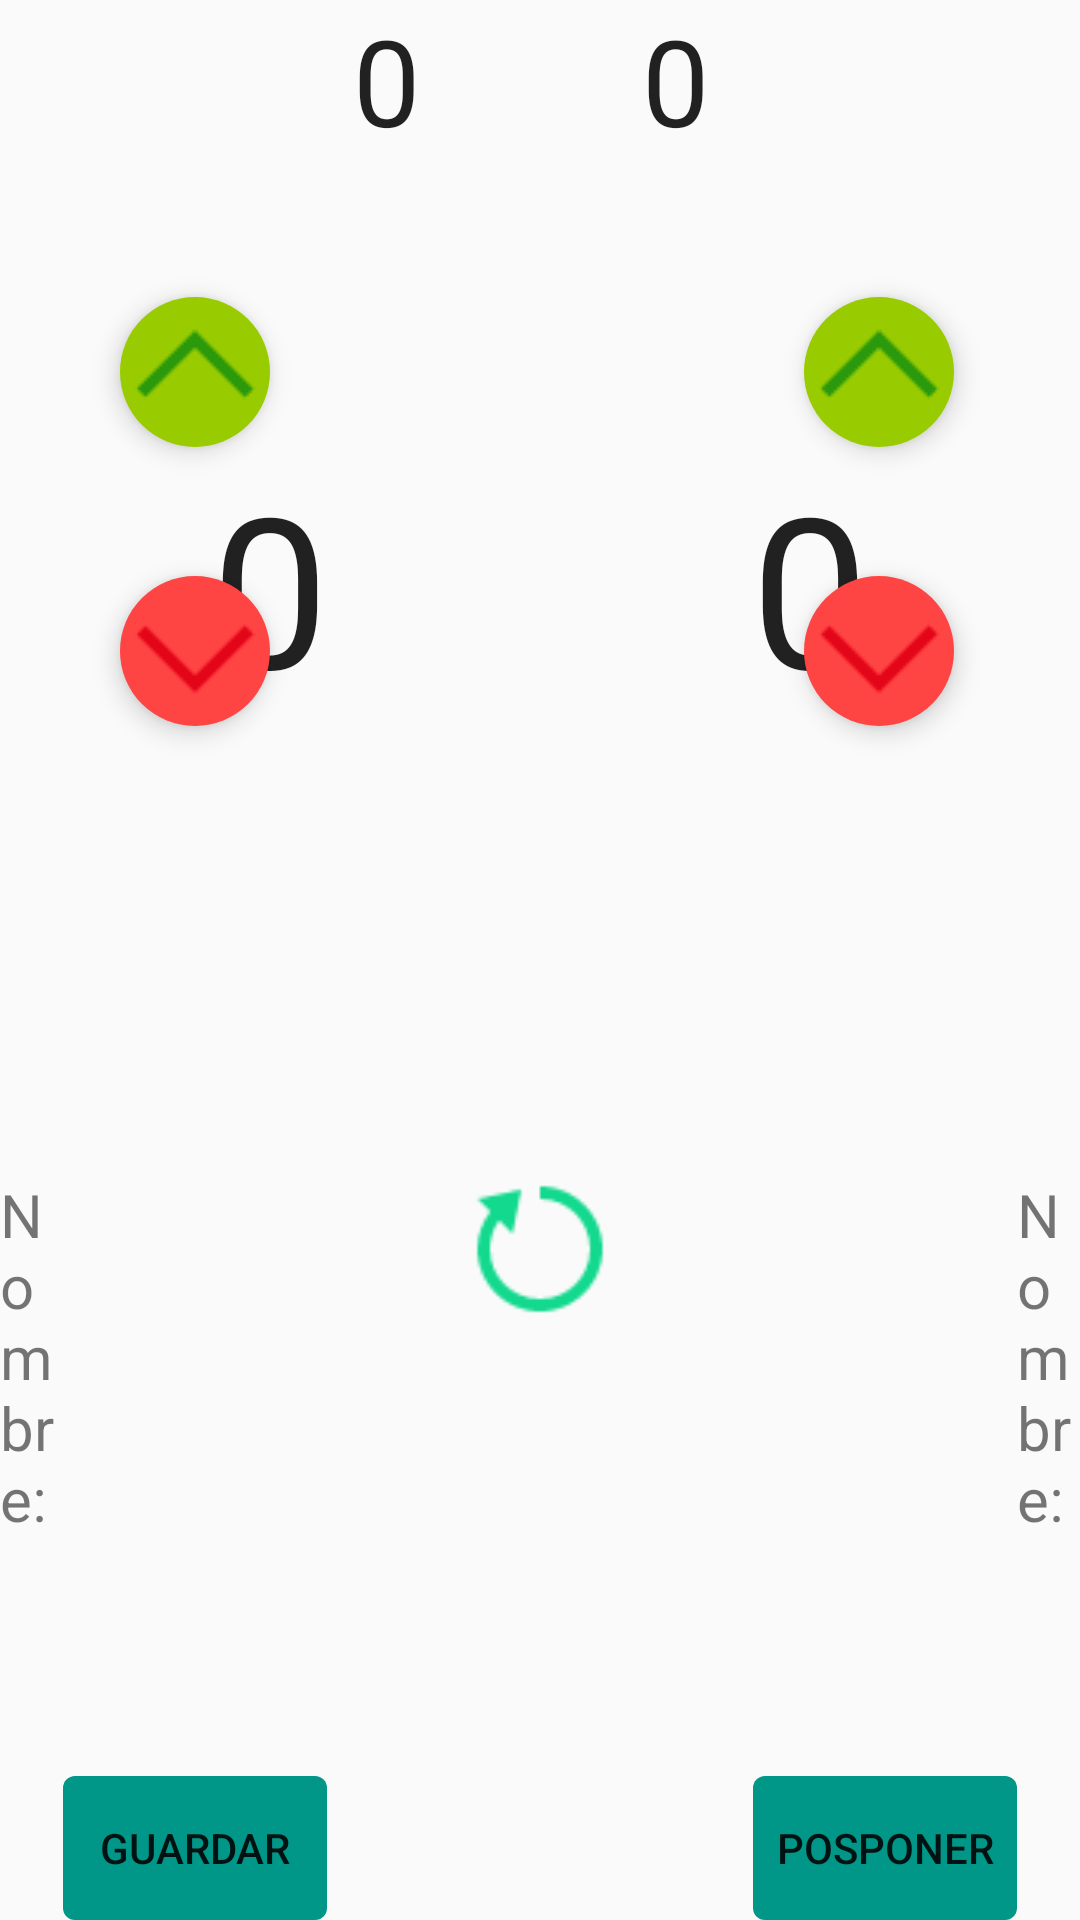

Write the Android layout XML for this screen, with the resource values it uses.
<!-- AndroidManifest.xml: application theme AppTheme -->
<!-- res/layout/activity_score__board.xml -->
<?xml version="1.0" encoding="utf-8"?>
<android.support.design.widget.CoordinatorLayout
    xmlns:android="http://schemas.android.com/apk/res/android"
    xmlns:tools="http://schemas.android.com/tools"
    android:layout_width="match_parent"
    android:layout_height="match_parent"
    tools:context="challenge.sports.com.score.Score_Board"
    >
<LinearLayout xmlns:android="http://schemas.android.com/apk/res/android"
    xmlns:tools="http://schemas.android.com/tools"
    android:layout_width="match_parent"
    android:layout_height="match_parent"
    android:weightSum="100"
    android:orientation="vertical">

    <LinearLayout
        android:layout_width="match_parent"
        android:layout_height="wrap_content"
        android:layout_weight="50"
        android:orientation="horizontal"
        android:weightSum="100"

        >
        <LinearLayout
            android:layout_width="match_parent"
            android:layout_height="match_parent"
            android:layout_weight="50"

            >

            <include
                android:layout_width="match_parent"
                android:layout_height="match_parent"
                layout="@layout/jugador1" />



        </LinearLayout>

        <LinearLayout
            android:layout_width="match_parent"
            android:layout_height="match_parent"
            android:layout_weight="50"

            >

            <include
                android:layout_width="match_parent"
                android:layout_height="match_parent"
                layout="@layout/jugador2"
                android:layout_gravity="center_vertical" />
        </LinearLayout>
    </LinearLayout>

    <LinearLayout
        android:layout_width="match_parent"
        android:layout_height="0dp"
        android:layout_weight="50">


        <include
            android:layout_width="match_parent"
            android:layout_height="match_parent"
            layout="@layout/versus" />
    </LinearLayout>

</LinearLayout>
</android.support.design.widget.CoordinatorLayout>
<!-- res/layout/jugador1.xml (included above) -->
<?xml version="1.0" encoding="utf-8"?>
<RelativeLayout xmlns:android="http://schemas.android.com/apk/res/android"
    android:orientation="vertical" android:layout_width="match_parent"
    android:layout_height="match_parent">

    <TextView
        android:layout_width="wrap_content"
        android:layout_height="wrap_content"
        android:textAppearance="?android:attr/textAppearanceLarge"
        android:text="0"
        android:textSize="70sp"
        android:id="@+id/txv_puntos_jug1"
        android:layout_centerVertical="true"
        android:layout_centerHorizontal="true" />

    <TextView
        android:layout_width="wrap_content"
        android:layout_height="wrap_content"
        android:textAppearance="?android:attr/textAppearanceLarge"
        android:text="0"
        android:textSize="40sp"
        android:id="@+id/txv_sets_jug1"
        android:layout_marginEnd="40dp"
        android:layout_alignParentTop="true"
        android:layout_alignParentEnd="true" />

    <ImageButton
        android:layout_width="50dp"
        android:layout_height="50dp"
        android:id="@+id/btn_asc_jug1"
        android:src="@mipmap/subirpunto"
        android:background="@drawable/botones_subir_normal"
        android:elevation="5dp"
        android:layout_above="@+id/txv_puntos_jug1"
        android:layout_alignParentStart="true"
        android:layout_marginStart="40dp" />

    <ImageButton
        android:layout_width="50dp"
        android:layout_height="50dp"
        android:id="@+id/btn_desc_jug1"
        android:src="@mipmap/bajarpunto"
        android:background="@drawable/botones_bajar_normal"
        android:layout_alignBottom="@+id/txv_puntos_jug1"
        android:layout_alignStart="@+id/btn_asc_jug1"
        android:elevation="5dp"/>

    <ImageView
        android:layout_width="50dp"
        android:layout_height="50dp"
        android:id="@+id/imgSaqueJ1"
        android:src="@drawable/saquejp"
        android:layout_below="@+id/txv_puntos_jug1"
        android:layout_toStartOf="@+id/txv_sets_jug1"
        android:visibility="invisible"/>

</RelativeLayout>
<!-- res/layout/jugador2.xml (included above) -->
<?xml version="1.0" encoding="utf-8"?>
<RelativeLayout xmlns:android="http://schemas.android.com/apk/res/android"
    android:orientation="vertical" android:layout_width="match_parent"
    android:layout_height="match_parent">


    <TextView
        android:layout_width="wrap_content"
        android:layout_height="wrap_content"
        android:textAppearance="?android:attr/textAppearanceLarge"
        android:text="0"
        android:textSize="40sp"
        android:id="@+id/txv_sets_jug2"
        android:layout_alignParentTop="true"
        android:layout_alignParentStart="true"
        android:layout_marginStart="34dp" />



    <TextView
        android:layout_width="wrap_content"
        android:layout_height="wrap_content"
        android:textAppearance="?android:attr/textAppearanceLarge"
        android:text="0"
        android:textSize="70sp"
        android:id="@+id/txv_puntos_jug2"
        android:layout_centerVertical="true"
        android:layout_centerHorizontal="true" />

    <ImageButton
        android:layout_width="50dp"
        android:layout_height="50dp"
        android:id="@+id/btn_asc_jug2"
        android:layout_marginEnd="42dp"
        android:src="@mipmap/subirpunto"
        android:background="@drawable/botones_subir_normal"
        android:elevation="5dp"
        android:layout_above="@+id/txv_puntos_jug2"
        android:layout_alignParentEnd="true" />

    <ImageButton
        android:layout_width="50dp"
        android:layout_height="50dp"
        android:id="@+id/btn_desc_jug2"
        android:src="@mipmap/bajarpunto"
        android:background="@drawable/botones_bajar_normal"
        android:elevation="5dp"
        android:layout_alignBottom="@+id/txv_puntos_jug2"
        android:layout_alignStart="@+id/btn_asc_jug2" />

    <ImageView
        android:layout_width="50dp"
        android:layout_height="50dp"
        android:id="@+id/imgSaqueJ2"
        android:src="@drawable/saquejs"
        android:layout_below="@+id/txv_puntos_jug2"
        android:layout_toEndOf="@+id/txv_sets_jug2"
        android:visibility="invisible"/>
</RelativeLayout>
<!-- res/layout/versus.xml (included above) -->
<?xml version="1.0" encoding="utf-8"?>
<RelativeLayout xmlns:android="http://schemas.android.com/apk/res/android"
    android:orientation="vertical" android:layout_width="match_parent"
    android:layout_height="100dp">
    <TextView
        android:layout_width="wrap_content"
        android:layout_height="wrap_content"
        android:text="Nombre:"
        android:id="@+id/textView2"
        android:textSize="20sp"
        android:layout_alignParentTop="true"
        android:layout_toStartOf="@+id/btnGuardarPartido" />

    <TextView
        android:layout_width="wrap_content"
        android:layout_height="wrap_content"
        android:text="Nombre:"
        android:id="@+id/textView3"
        android:textSize="20sp"
        android:layout_alignParentTop="true"
        android:layout_toEndOf="@+id/btnPosponerPartido" />

    <ImageView
        android:layout_width="50dp"
        android:layout_height="50dp"
        android:id="@+id/vs"
        android:src="@mipmap/vs"
        android:textSize="30sp"
        android:layout_alignParentTop="true"
        android:layout_centerHorizontal="true"/>
    <ImageButton
        android:layout_width="40dp"
        android:layout_height="40dp"
        android:id="@+id/btn_restart"
        android:layout_gravity="center_vertical"
        android:background="@mipmap/restart"
        android:layout_alignLeft="@+id/vs"
        android:layout_alignBottom="@+id/vs"
        android:layout_alignRight="@+id/vs"
        android:layout_alignTop="@+id/vs"/>
    <Button
        android:layout_width="wrap_content"
        android:layout_height="wrap_content"
        android:text="Posponer"
        android:id="@+id/btnPosponerPartido"
        android:layout_marginStart="46dp"
        android:layout_alignParentBottom="true"
        android:layout_toEndOf="@+id/vs"
        android:background="@drawable/eventos"
        android:elevation="2dp"
        />

    <Button
        android:layout_width="wrap_content"
        android:layout_height="wrap_content"
        android:text="Guardar"
        android:id="@+id/btnGuardarPartido"
        android:layout_marginLeft="33dp"
        android:layout_alignParentBottom="true"
        android:layout_toStartOf="@+id/vs"
        android:layout_marginEnd="46dp"
        android:background="@drawable/eventos"
        android:elevation="2dp"/>

    <TextView
        android:layout_width="wrap_content"
        android:layout_height="wrap_content"
        android:text=""
        android:id="@+id/txvGanador_1"
        android:layout_below="@+id/textView2"
        android:layout_toStartOf="@+id/btnGuardarPartido"
        android:visibility="invisible"/>

    <TextView
        android:layout_width="wrap_content"
        android:layout_height="wrap_content"
        android:text=""
        android:id="@+id/txvGanador_2"
        android:layout_below="@+id/textView3"
        android:layout_alignStart="@+id/textView3"
        android:visibility="invisible"/>
</RelativeLayout>
<!-- resources referenced by this layout -->
<resources>
  <!-- drawable botones_bajar_normal (drawable-xxxhdpi) -->
  <?xml version="1.0" encoding="utf-8"?>
  <shape xmlns:android="http://schemas.android.com/apk/res/android" android:shape="rectangle">
      <solid android:color="@android:color/holo_red_light"/>
  
      <padding android:left="10dp"
          android:top="10dp"
          android:right="10dp"
          android:bottom="10dp"/>
  
      <corners android:radius="1000px"/>
  </shape>
  <!-- drawable botones_subir_normal (drawable-xxxhdpi) -->
  <?xml version="1.0" encoding="utf-8"?>
  <shape xmlns:android="http://schemas.android.com/apk/res/android" android:shape="rectangle">
      <solid android:color="@android:color/holo_green_light"/>
  
      <padding android:left="30dp"
          android:top="30dp"
          android:right="30dp"
          android:bottom="30dp"/>
  
      <corners android:radius="1000px"/>
  </shape>
  <!-- drawable eventos (drawable-xxxhdpi) -->
  <?xml version="1.0" encoding="utf-8"?>
  <selector xmlns:android="http://schemas.android.com/apk/res/android">
      <item android:drawable="@drawable/boton_enfocado"
          android:state_pressed="true" />
      <item android:drawable="@drawable/boton_enfocado"
          android:state_focused="true" />
      <item android:drawable="@drawable/boton_deshabilitado"
          android:state_enabled="false" />
      <item android:drawable="@drawable/boton_normal" />
  </selector>
  <!-- drawable saquejp: png bitmap (drawable-xxxhdpi, 3031 bytes) -->
  <!-- drawable saquejs: png bitmap (drawable-xxxhdpi, 1805 bytes) -->
  <!-- mipmap bajarpunto: png bitmap (mipmap-mdpi, 422 bytes) -->
  <!-- mipmap restart: png bitmap (mipmap-mdpi, 1169 bytes) -->
  <!-- mipmap subirpunto: png bitmap (mipmap-mdpi, 438 bytes) -->
  <style name="AppTheme" parent="Theme.AppCompat.Light.NoActionBar">
          
          <item name="colorPrimary">@color/colorPrimary</item>
          <item name="colorPrimaryDark">@color/colorPrimaryDark</item>
          <item name="colorAccent">@color/colorAccent</item>
      </style>
  <!-- drawable boton_enfocado (drawable-xxxhdpi) -->
  <?xml version="1.0" encoding="utf-8"?>
  <layer-list xmlns:android="http://schemas.android.com/apk/res/android">
      
      <item android:top="4dp">
          <shape>
              <solid android:color="#e011d9c6" />
              <corners android:radius="4dip" />
          </shape>
      </item>
      
      <item android:bottom="4dp">
          <shape>
              <solid android:color="#e011d9c6" />
              <corners android:radius="4dip" />
          </shape>
      </item>
  </layer-list>
  <!-- drawable boton_deshabilitado (drawable-xxxhdpi) -->
  <?xml version="1.0" encoding="utf-8"?>
  <layer-list xmlns:android="http://schemas.android.com/apk/res/android">
      
      <item android:top="4dp">
          <shape>
              <solid android:color="#db69aba8" />
              <corners android:radius="4dip" />
          </shape>
      </item>
      
      <item android:bottom="4dp">
          <shape>
              <solid android:color="#db69aba8" />
              <corners android:radius="4dip" />
          </shape>
      </item>
  </layer-list>
  <!-- drawable boton_normal (drawable-xxxhdpi) -->
  <?xml version="1.0" encoding="utf-8"?>
  <layer-list xmlns:android="http://schemas.android.com/apk/res/android">
      
      <item android:top="4dp">
          <shape>
              <solid android:color="#009688" />
              <corners android:radius="4dip" />
          </shape>
      </item>
      
      <item android:bottom="4dp">
          <shape>
              <solid android:color="#009688" />
              <corners android:radius="4dip" />
          </shape>
      </item>
  </layer-list>
  <color name="colorPrimary">#01bcd4</color>
  <color name="colorPrimaryDark">#009aae</color>
  <color name="colorAccent">#FF4081</color>
</resources>
